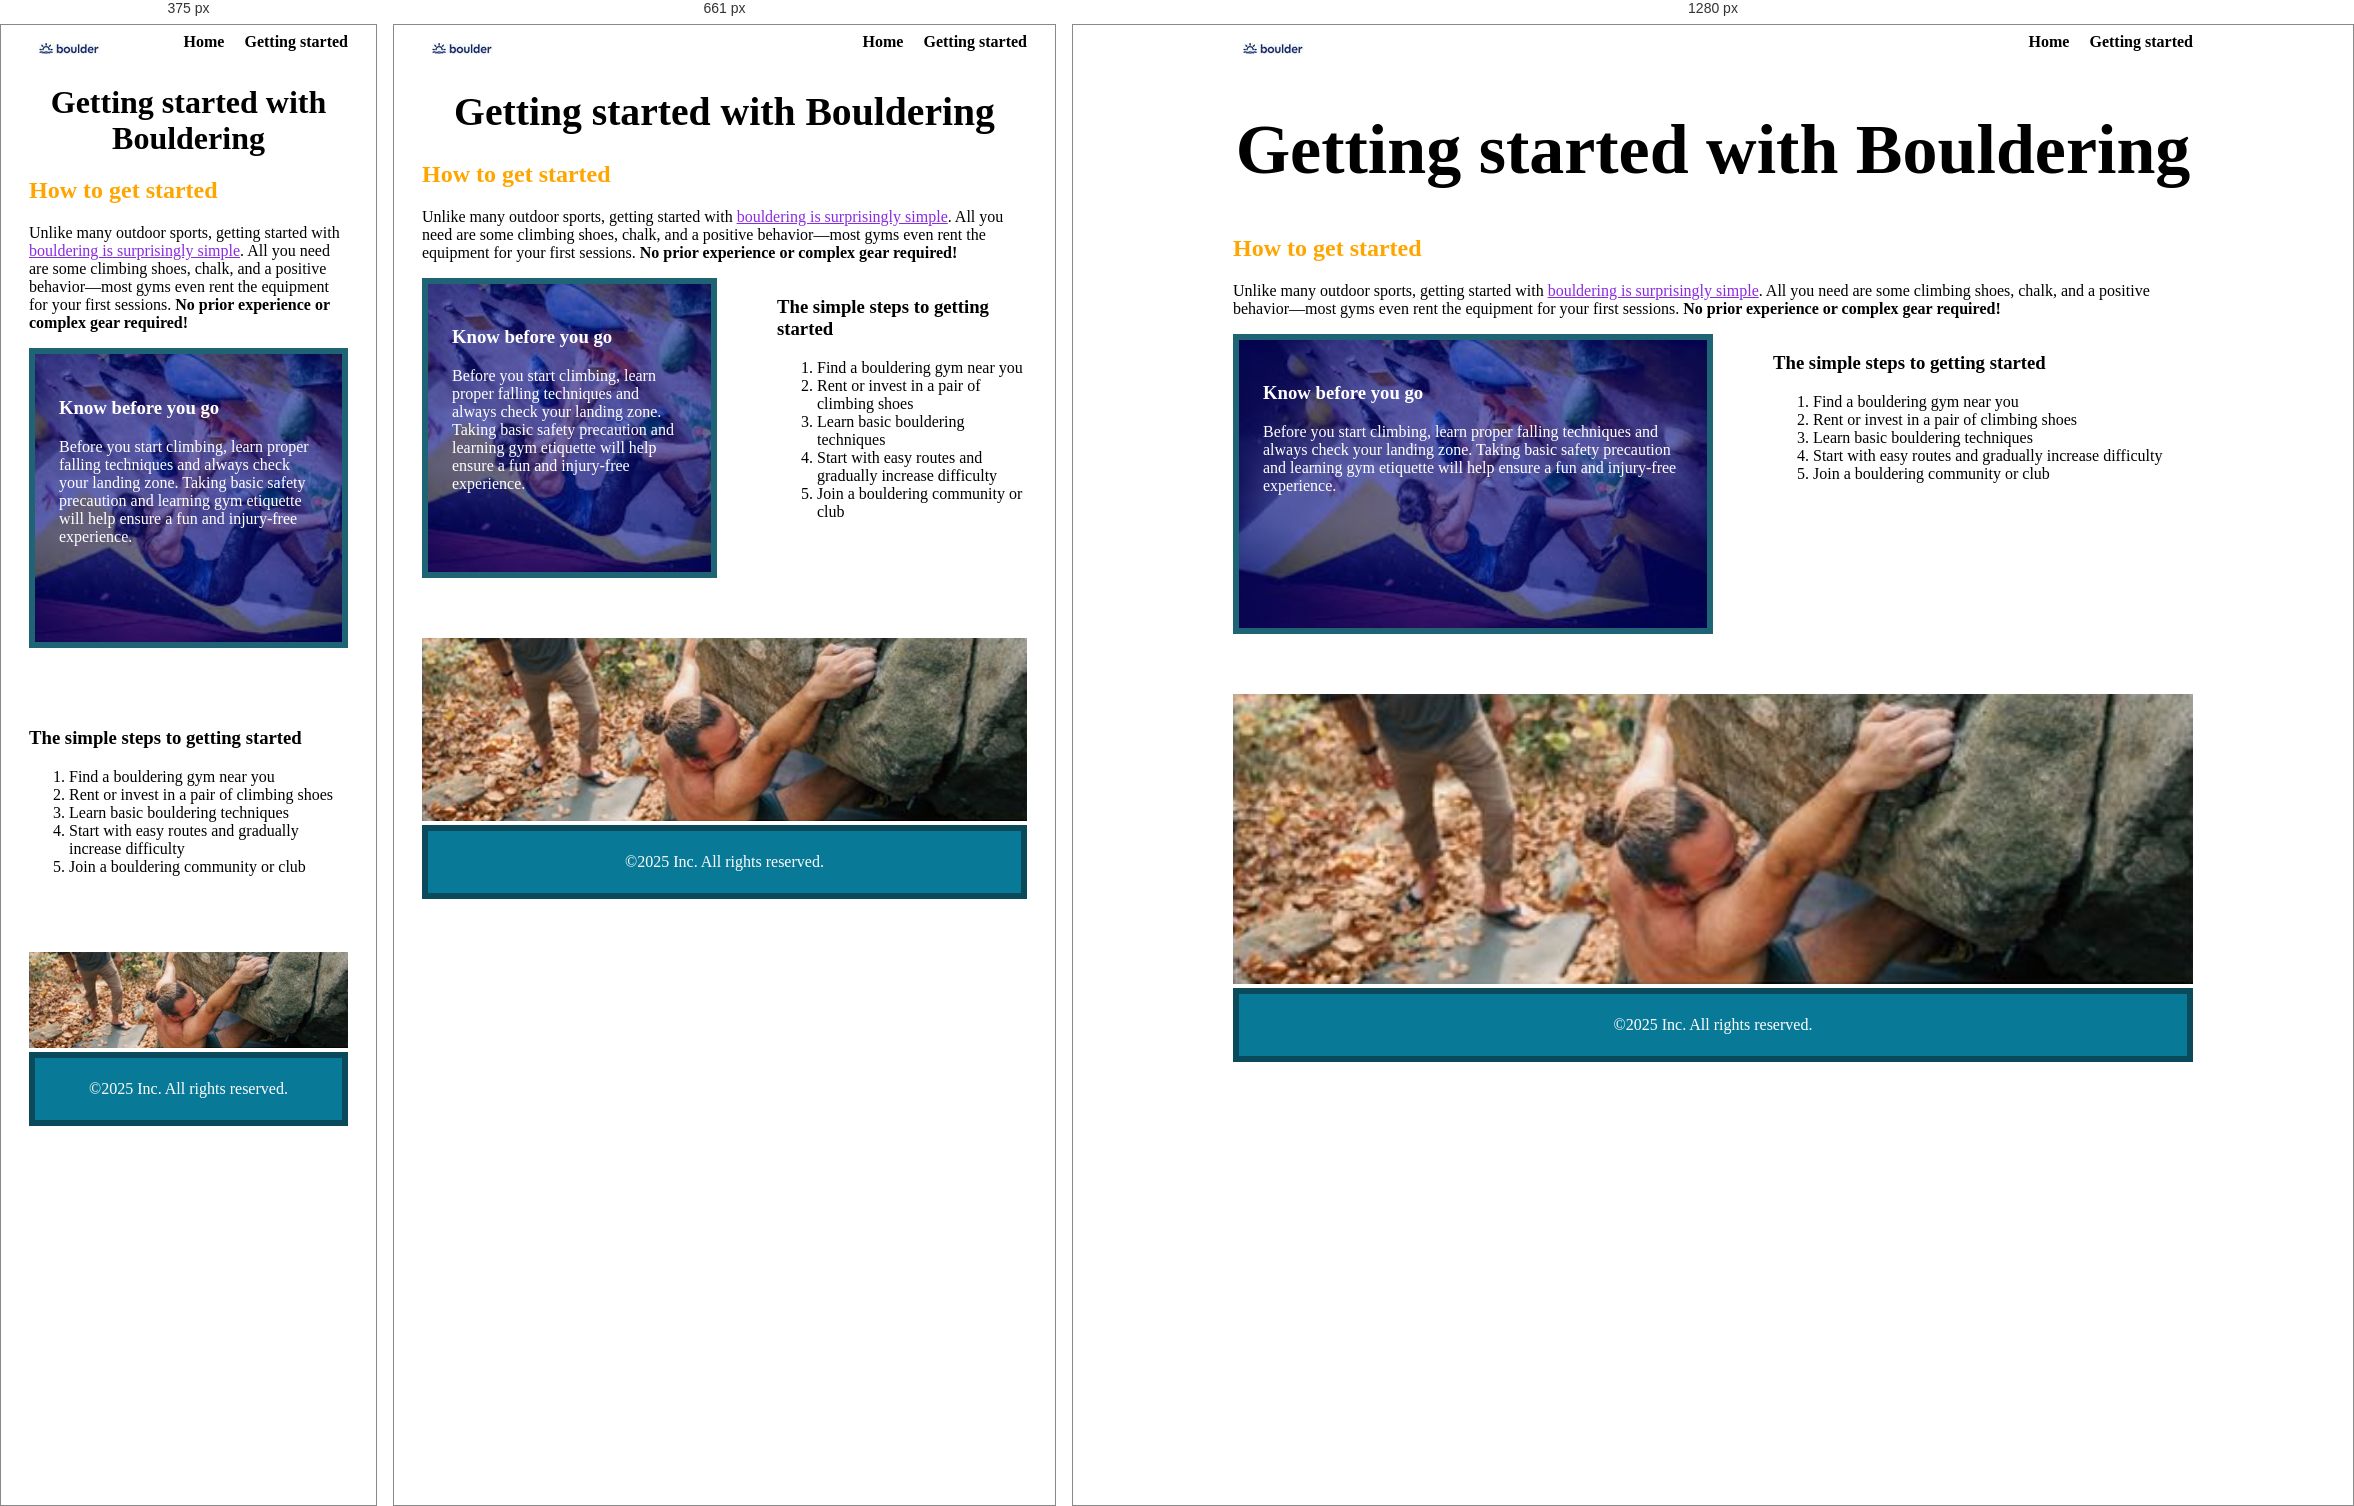
Rendered at 375 px, 661 px and 1280 px, left to right.

<!-- file: practice-project.html -->
<!DOCTYPE html>
<html>

<head>
    <title>Second Project</title>
    <link href="style.css" rel="stylesheet">
    <link href="image copy 2.png" rel="icon">
</head>

<body>
    <div class="wrapper">
            <header>
                
              <img src="image copy.png" alt="Boulder inc.">
                <nav class="primary-navigation" aria-label="primary-navigation">
                    <ul>
                        <li><a href="practice.html">Home</a></li>
                        <li><a href="practice-project.html">Getting started</a></li>
                    </ul>
            </header> 
        
        <main>

                <h1>Getting started with Bouldering</h1>
            
             <h2>How to get started</h2>
                <p>
                Unlike many outdoor sports, getting started with <a href="practice.html"> bouldering is surprisingly simple</a>.
                All you need are some climbing shoes, chalk, and a positive behavior—most gyms even
                rent the equipment for your first sessions.
                <strong>No prior experience or complex gear required!</strong>
             </p>
        
                    <div class="two-column-layout">
                        <div class="climber-bg">
                            <div class="overlay"></div>
                            <h3>Know before you go</h3>
                            <p>Before you start climbing, learn proper falling techniques and always check your landing zone. Taking basic safety precaution and learning gym etiquette will help ensure a fun and injury-free experience.</p>
                        </div>
                
                        <div>
                            <h3>The simple steps to getting started</h3>
                            <ol>
                                <li>Find a bouldering gym near you</li>
                                <li>Rent or invest in a pair of climbing shoes</li>
                                <li>Learn basic bouldering techniques</li>
                                <li>Start with easy routes and gradually increase difficulty</li>
                                <li>Join a bouldering community or club</li>
                            </ol>
                        </div>
                    </div>

               <div class="box">
                <img src="image.png" alt="An overhead angle of a shirtless man climbing a boulder outdoor.">
            </div>
            

        </main>

        <footer class="teal-bg">
            <p>©2025 Inc. All rights reserved.</p>
        </footer>
    </div>
</body>

</html>

/* @media block from style.css */
@media (width > 720px) {
  
        
    }

/* @media block from style.css */
@media (width > 600px) {
        grid-template-columns: 1fr 1fr;
       }